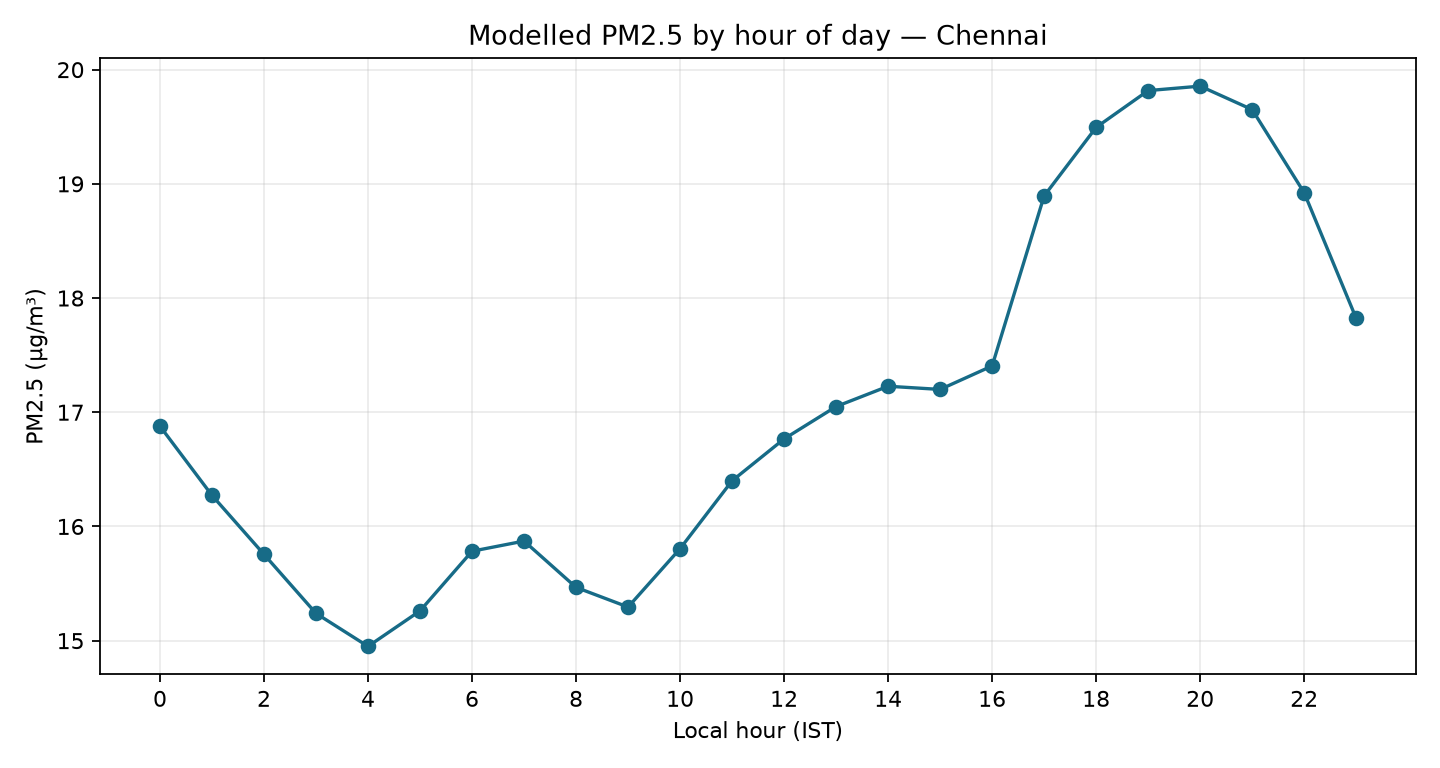

Values plotted in this chart, from the file beside it:
hour, pm2_5_mean, pm2_5_median, hours
0, 16.88, 9.15, 18
1, 16.27, 8.2, 18
2, 15.76, 7.55, 18
3, 15.24, 6.6, 18
4, 14.95, 6.95, 18
5, 15.26, 7.2, 18
6, 15.78, 8.25, 18
7, 15.87, 9.4, 18
8, 15.47, 9.8, 18
9, 15.29, 10.15, 18
10, 15.81, 10.9, 18
11, 16.4, 10.9, 18
12, 16.77, 10.6, 18
13, 17.05, 10.95, 18
14, 17.23, 10.4, 18
15, 17.2, 9.45, 18
16, 17.41, 9.0, 18
17, 18.89, 8.85, 18
18, 19.49, 10.05, 18
19, 19.82, 10.75, 18
20, 19.86, 11.1, 18
21, 19.65, 11.8, 18
22, 18.92, 11.55, 18
23, 17.82, 10.35, 18
